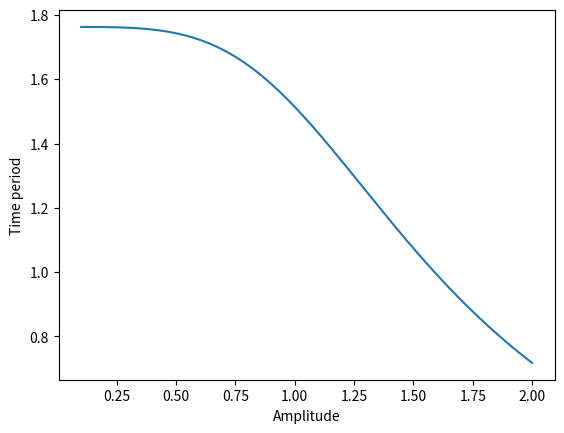

Python code for this plot:
# Program to calculate the period of the oscillator for given amplitude a, and
# Plot a graph of the period for amplitudes ranging from a = 0 to a = 2.

#import the necessary packages for the program

from scipy.integrate import quad    #To perform integration
import numpy as np                  #To use arange to get an array with values from 0.1 to 2 with increments of 0.01
import math                         #To get square roots of values
import matplotlib.pyplot as plt     #To plot the graph

#Function to perform the integration and calculate the time at every amplitude
def integration(x, a):
    t1 = math.sqrt(8)
    t2 = a**6 + 2 * (a**2)
    t3 = x**6 - 2 * (x**2)
    t4 = t2 - t3
    t5 = math.sqrt(t4)
    t6 = 1/t5
    T = t1 * t6
    return T

#amplitude array containing values from 0.1 to 2.00
amplitudes = np.arange (0.10 , 2.01 , 0.01)
#length of the amplitudes array
points = len(amplitudes)
#an empty array to store the integrals
integral = np.zeros(points, float)

#for loop to call the integration function and calculate the time at each amplitude
for i in range(points):
    amp = amplitudes[i]
    integral[i], err = quad(integration, 0, amp, args = (amp,))

#plot the graph woth amplitudes as the x-axis and time period as the y-axis
plt.plot(amplitudes,integral)
plt.xlabel("Amplitude")
plt.ylabel("Time period")
plt.show()